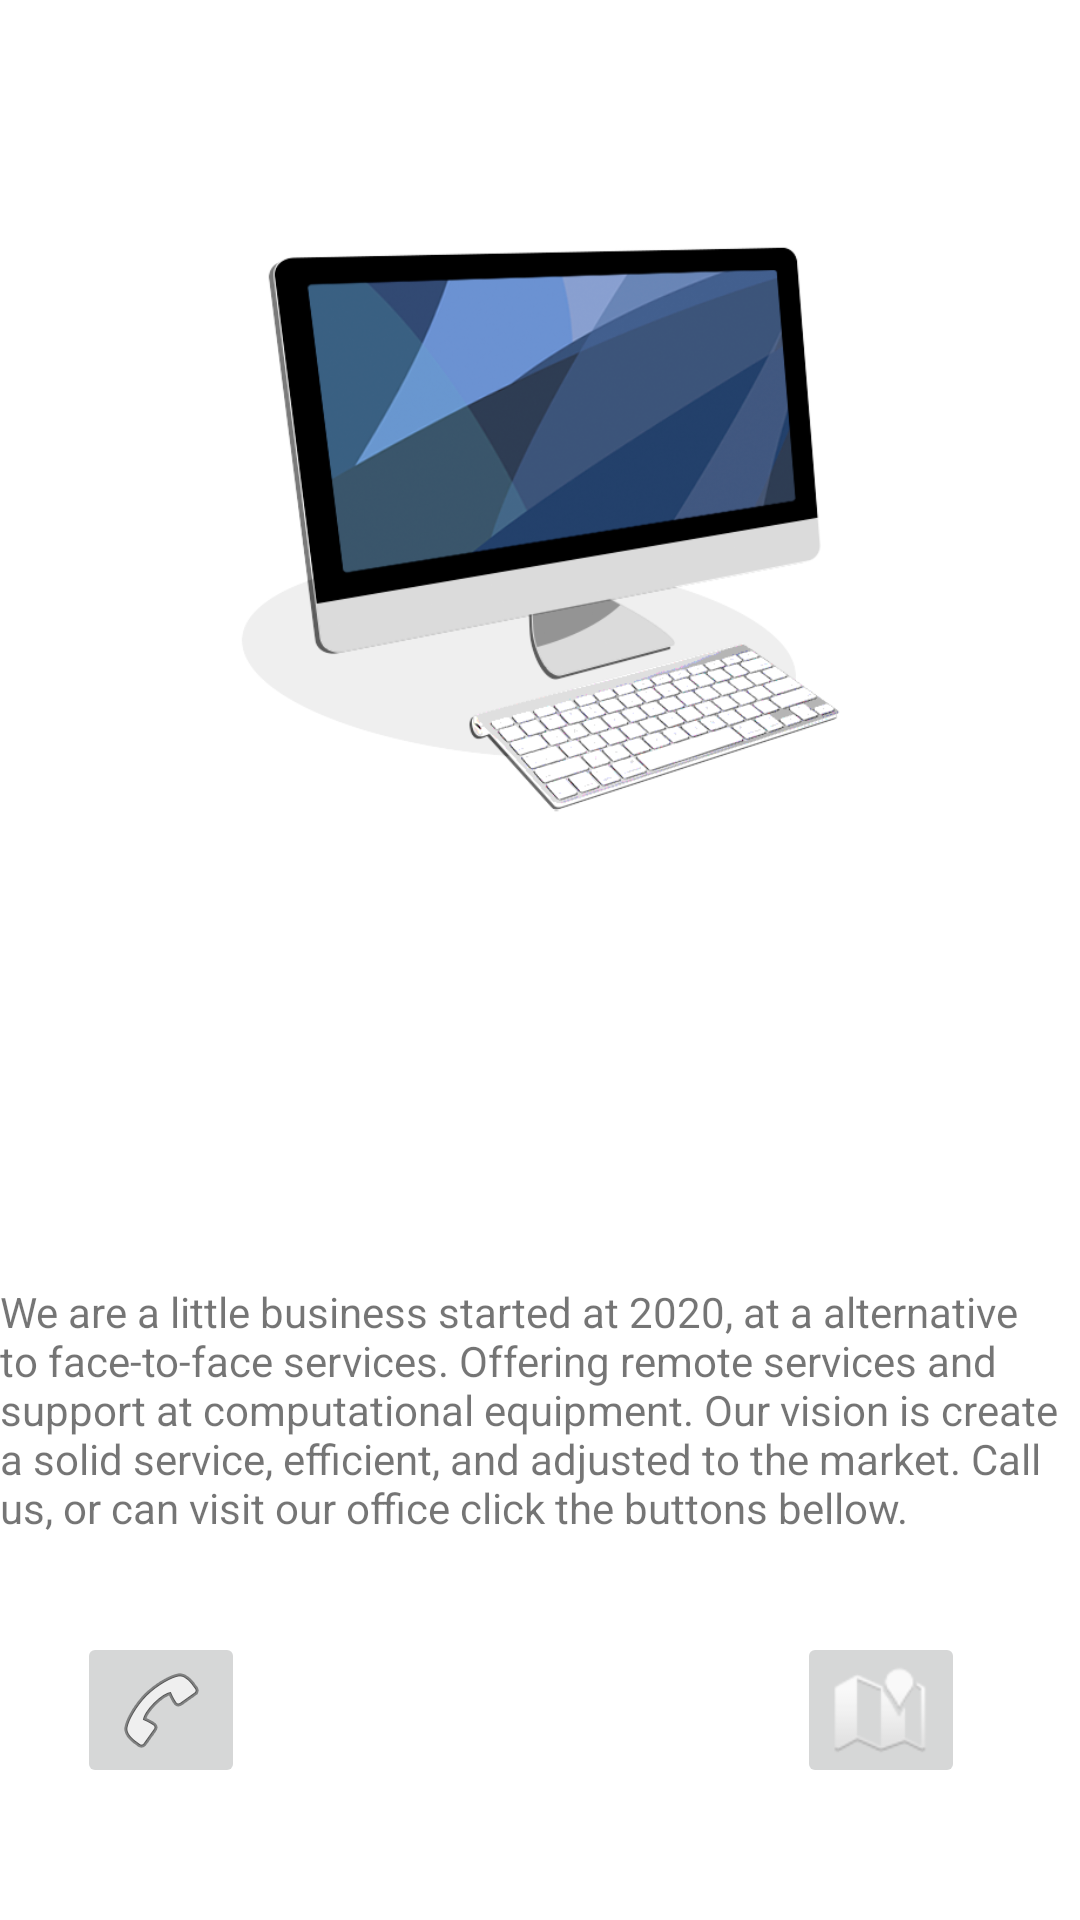

Reconstruct the res/layout file that produces this screen, plus the resources it refers to.
<!-- AndroidManifest.xml: application theme Theme.ProyectCobra -->
<!-- res/layout/activity_about.xml -->
<?xml version="1.0" encoding="utf-8"?>
<androidx.constraintlayout.widget.ConstraintLayout xmlns:android="http://schemas.android.com/apk/res/android"
    xmlns:app="http://schemas.android.com/apk/res-auto"
    xmlns:tools="http://schemas.android.com/tools"
    android:layout_width="match_parent"
    android:layout_height="match_parent"
    tools:context=".AboutActivity">

    <ImageButton
        android:id="@+id/callButton"
        style="@android:style/Widget.DeviceDefault.Light.ImageButton"
        android:layout_width="wrap_content"
        android:layout_height="wrap_content"
        android:layout_marginStart="97dp"
        android:layout_marginTop="35dp"
        android:layout_marginEnd="92dp"
        android:layout_marginBottom="47dp"
        app:layout_constraintBottom_toBottomOf="parent"
        app:layout_constraintEnd_toStartOf="@+id/mapButton"
        app:layout_constraintStart_toStartOf="parent"
        app:layout_constraintTop_toBottomOf="@+id/aboutUsTextView"
        app:srcCompat="@android:drawable/ic_menu_call"
        tools:ignore="SpeakableTextPresentCheck" />

    <ImageButton
        android:id="@+id/mapButton"
        style="@android:style/Widget.DeviceDefault.Light.ImageButton"
        android:layout_width="wrap_content"
        android:layout_height="wrap_content"
        android:layout_marginStart="92dp"
        android:layout_marginTop="35dp"
        android:layout_marginEnd="110dp"
        android:layout_marginBottom="47dp"
        app:layout_constraintBottom_toBottomOf="parent"
        app:layout_constraintEnd_toEndOf="parent"
        app:layout_constraintStart_toEndOf="@+id/callButton"
        app:layout_constraintTop_toBottomOf="@+id/aboutUsTextView"
        app:srcCompat="@android:drawable/ic_dialog_map" />

    <TextView
        android:id="@+id/aboutUsTextView"
        android:layout_width="wrap_content"
        android:layout_height="wrap_content"
        android:layout_marginBottom="128dp"
        android:text="@string/placeholder_text"
        app:layout_constraintBottom_toBottomOf="parent"
        app:layout_constraintEnd_toEndOf="parent"
        app:layout_constraintStart_toStartOf="parent"
        app:layout_constraintTop_toBottomOf="@+id/imageView2" />

    <ImageView
        android:id="@+id/imageView2"
        android:layout_width="wrap_content"
        android:layout_height="wrap_content"
        android:layout_marginStart="48dp"
        android:layout_marginEnd="48dp"
        android:visibility="visible"
        app:layout_constraintBottom_toTopOf="@+id/aboutUsTextView"
        app:layout_constraintEnd_toEndOf="parent"
        app:layout_constraintStart_toStartOf="parent"
        app:layout_constraintTop_toTopOf="parent"
        app:srcCompat="@drawable/pc"
        tools:src="@drawable/phl"
        tools:srcCompat="@drawable/pc"
        tools:visibility="visible" />
</androidx.constraintlayout.widget.ConstraintLayout>
<!-- resources referenced by this layout -->
<resources>
  <!-- drawable pc: png bitmap (drawable-v24, 129082 bytes) -->
  <!-- drawable phl: png bitmap (drawable-v24, 170807 bytes) -->
  <string name="placeholder_text">We are a little business started at 2020, at a alternative to face-to-face services. Offering remote services and support at computational equipment.
      Our vision is create a solid service, efficient, and adjusted to the market.
  
      Call us, or can visit our office click the buttons bellow.</string>
  <style name="Theme.ProyectCobra" parent="Theme.MaterialComponents.DayNight.DarkActionBar">
          
          <item name="colorPrimary">@color/purple_500</item>
          <item name="colorPrimaryVariant">@color/purple_700</item>
          <item name="colorOnPrimary">@color/white</item>
          
          <item name="colorSecondary">@color/teal_200</item>
          <item name="colorSecondaryVariant">@color/teal_700</item>
          <item name="colorOnSecondary">@color/black</item>
          
          <item name="android:statusBarColor" tools:targetApi="l">?attr/colorPrimaryVariant</item>
          
      </style>
  <!-- not gathered from this repository: default colours our renderer supplied (Android Studio template values) -->
  <color name="purple_500">#FF6200EE</color>
  <color name="purple_700">#FF3700B3</color>
  <color name="teal_200">#FF03DAC5</color>
  <color name="teal_700">#FF018786</color>
  <color name="black">#FF000000</color>
  <color name="white">#FFFFFFFF</color>
</resources>
